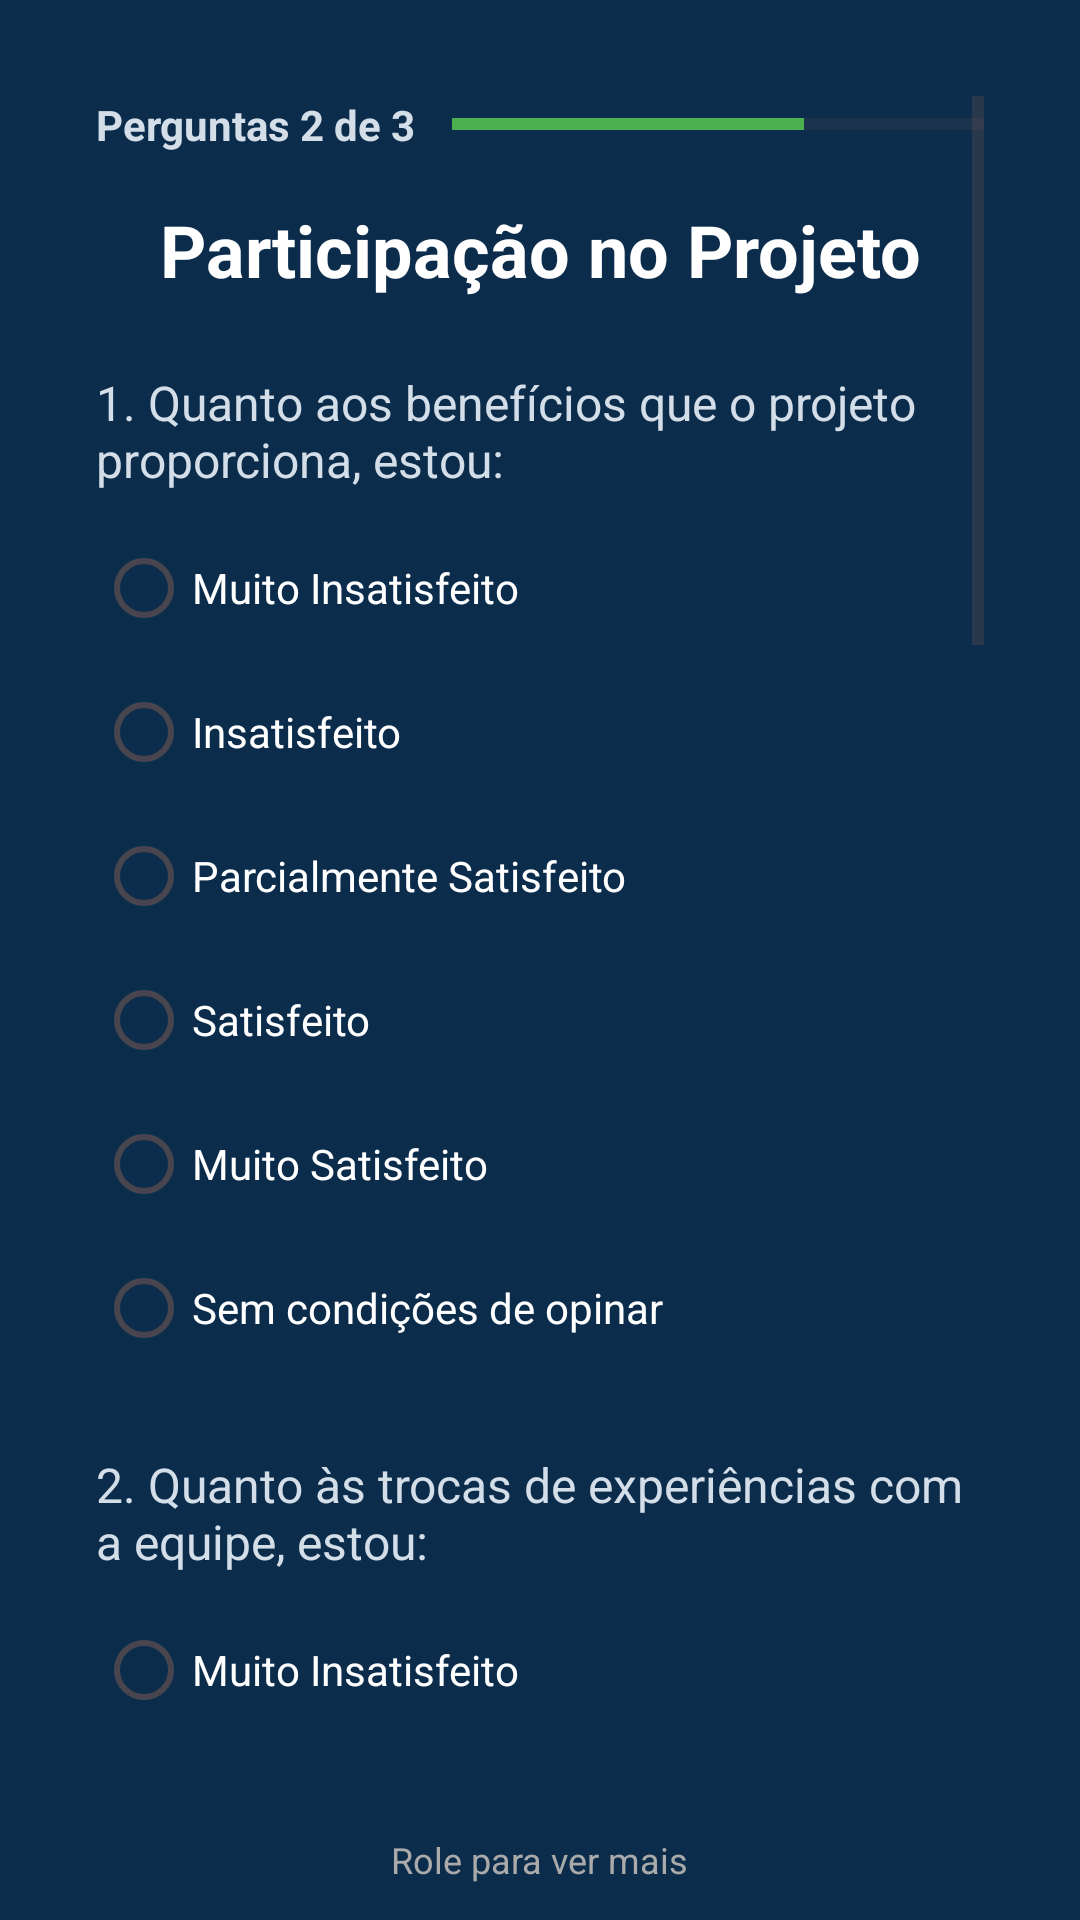

The Android layout XML behind this screen, and the referenced resources:
<!-- AndroidManifest.xml: application theme Theme.AppLogicando -->
<!-- res/layout/activity_form2.xml -->
<?xml version="1.0" encoding="utf-8"?>
<RelativeLayout xmlns:android="http://schemas.android.com/apk/res/android"
    android:layout_width="match_parent"
    android:layout_height="match_parent"
    android:background="#0B2C4B">

    <ScrollView
        android:layout_width="match_parent"
        android:layout_height="match_parent"
        android:padding="32dp"
        android:layout_above="@+id/scrollHint">

        <LinearLayout
            android:layout_width="match_parent"
            android:layout_height="wrap_content"
            android:orientation="vertical">

            
            <LinearLayout
                android:layout_width="match_parent"
                android:layout_height="wrap_content"
                android:orientation="horizontal"
                android:gravity="center_vertical"
                android:layout_marginBottom="16dp">

                <TextView
                    android:layout_width="wrap_content"
                    android:layout_height="wrap_content"
                    android:text="Perguntas 2 de 3"
                    android:textSize="14sp"
                    android:textStyle="bold"
                    android:textColor="#D3DEE9"
                    android:layout_marginRight="12dp" />

                <ProgressBar
                    style="@android:style/Widget.DeviceDefault.Light.ProgressBar.Horizontal"
                    android:layout_width="0dp"
                    android:layout_height="8dp"
                    android:layout_weight="1"
                    android:progress="66"
                    android:max="100"
                    android:progressTint="#4CAF50"
                    android:contentDescription="Progresso das perguntas: 2 de 3" />
            </LinearLayout>

            
            <TextView
                android:layout_width="match_parent"
                android:layout_height="wrap_content"
                android:text="Participação no Projeto"
                android:textSize="24sp"
                android:textStyle="bold"
                android:textColor="#FFFFFF"
                android:gravity="center"
                android:layout_marginBottom="24dp" />

            
            <TextView
                android:layout_width="match_parent"
                android:layout_height="wrap_content"
                android:text="1. Quanto aos benefícios que o projeto proporciona, estou:"
                android:textSize="16sp"
                android:textColor="#D3DEE9"
                android:layout_marginBottom="8dp" />

            <RadioGroup
                android:id="@+id/radioBeneficios"
                android:layout_width="match_parent"
                android:layout_height="wrap_content"
                android:orientation="vertical">
                <RadioButton android:id="@+id/opcaoBeneficios1" android:text="Muito Insatisfeito" style="@style/CustomRadioButton"/>
                <RadioButton android:id="@+id/opcaoBeneficios2" android:text="Insatisfeito" style="@style/CustomRadioButton"/>
                <RadioButton android:id="@+id/opcaoBeneficios3" android:text="Parcialmente Satisfeito" style="@style/CustomRadioButton"/>
                <RadioButton android:id="@+id/opcaoBeneficios4" android:text="Satisfeito" style="@style/CustomRadioButton"/>
                <RadioButton android:id="@+id/opcaoBeneficios5" android:text="Muito Satisfeito" style="@style/CustomRadioButton"/>
                <RadioButton android:id="@+id/opcaoBeneficiosSCO" android:text="Sem condições de opinar" style="@style/CustomRadioButton"/>
            </RadioGroup>

            <TextView
                android:layout_width="match_parent"
                android:layout_height="wrap_content"
                android:text="2. Quanto às trocas de experiências com a equipe, estou:"
                android:textSize="16sp"
                android:textColor="#D3DEE9"
                android:layout_marginTop="24dp"
                android:layout_marginBottom="8dp" />

            <RadioGroup
                android:id="@+id/radioTrocas"
                android:layout_width="match_parent"
                android:layout_height="wrap_content"
                android:orientation="vertical">
                <RadioButton android:id="@+id/opcaoTrocas1" android:text="Muito Insatisfeito" style="@style/CustomRadioButton"/>
                <RadioButton android:id="@+id/opcaoTrocas2" android:text="Insatisfeito" style="@style/CustomRadioButton"/>
                <RadioButton android:id="@+id/opcaoTrocas3" android:text="Parcialmente Satisfeito" style="@style/CustomRadioButton"/>
                <RadioButton android:id="@+id/opcaoTrocas4" android:text="Satisfeito" style="@style/CustomRadioButton"/>
                <RadioButton android:id="@+id/opcaoTrocas5" android:text="Muito Satisfeito" style="@style/CustomRadioButton"/>
                <RadioButton android:id="@+id/opcaoTrocasSCO" android:text="Sem condições de opinar" style="@style/CustomRadioButton"/>
            </RadioGroup>

            <TextView
                android:layout_width="match_parent"
                android:layout_height="wrap_content"
                android:text="3. Quanto ao meu comprometimento nas atividades, estou:"
                android:textSize="16sp"
                android:textColor="#D3DEE9"
                android:layout_marginTop="24dp"
                android:layout_marginBottom="8dp" />

            <RadioGroup
                android:id="@+id/radioComprometimento"
                android:layout_width="match_parent"
                android:layout_height="wrap_content"
                android:orientation="vertical">
                <RadioButton android:id="@+id/opcaoComp1" android:text="Muito Insatisfeito" style="@style/CustomRadioButton"/>
                <RadioButton android:id="@+id/opcaoComp2" android:text="Insatisfeito" style="@style/CustomRadioButton"/>
                <RadioButton android:id="@+id/opcaoComp3" android:text="Parcialmente Satisfeito" style="@style/CustomRadioButton"/>
                <RadioButton android:id="@+id/opcaoComp4" android:text="Satisfeito" style="@style/CustomRadioButton"/>
                <RadioButton android:id="@+id/opcaoComp5" android:text="Muito Satisfeito" style="@style/CustomRadioButton"/>
                <RadioButton android:id="@+id/opcaoCompSCO" android:text="Sem condições de opinar" style="@style/CustomRadioButton"/>
            </RadioGroup>

            <TextView
                android:layout_width="match_parent"
                android:layout_height="wrap_content"
                android:text="4. Quanto à minha participação no planejamento, estou:"
                android:textSize="16sp"
                android:textColor="#D3DEE9"
                android:layout_marginTop="24dp"
                android:layout_marginBottom="8dp" />

            <RadioGroup
                android:id="@+id/radioPlanejamento"
                android:layout_width="match_parent"
                android:layout_height="wrap_content"
                android:orientation="vertical">
                <RadioButton android:id="@+id/opcaoPlan1" android:text="Muito Insatisfeito" style="@style/CustomRadioButton"/>
                <RadioButton android:id="@+id/opcaoPlan2" android:text="Insatisfeito" style="@style/CustomRadioButton"/>
                <RadioButton android:id="@+id/opcaoPlan3" android:text="Parcialmente Satisfeito" style="@style/CustomRadioButton"/>
                <RadioButton android:id="@+id/opcaoPlan4" android:text="Satisfeito" style="@style/CustomRadioButton"/>
                <RadioButton android:id="@+id/opcaoPlan5" android:text="Muito Satisfeito" style="@style/CustomRadioButton"/>
                <RadioButton android:id="@+id/opcaoPlanSCO" android:text="Sem condições de opinar" style="@style/CustomRadioButton"/>
            </RadioGroup>

            
            <TextView
                android:layout_width="match_parent"
                android:layout_height="wrap_content"
                android:text="Comentários e sugestões sobre sua participação:"
                android:textSize="16sp"
                android:textColor="#D3DEE9"
                android:layout_marginTop="24dp"
                android:layout_marginBottom="4dp" />

            <TextView
                android:layout_width="match_parent"
                android:layout_height="wrap_content"
                android:text="* Esta pergunta é opcional"
                android:textSize="12sp"
                android:textColor="#B0C4DE"
                android:gravity="end"
                android:layout_marginBottom="4dp" />

            <EditText
                android:id="@+id/editComentariosParticipacao"
                android:layout_width="match_parent"
                android:layout_height="120dp"
                android:hint="Digite aqui..."
                android:gravity="top"
                android:background="#1A3D5A"
                android:textColor="#FFFFFF"
                android:textColorHint="#B0C4DE"
                android:textSize="15sp"
                android:padding="12dp"
                android:elevation="2dp"
                android:inputType="textMultiLine"
                android:contentDescription="Campo para comentários e sugestões sobre a participação" />

            
            <Button
                android:id="@+id/btnProximo2"
                android:layout_width="wrap_content"
                android:layout_height="wrap_content"
                android:text="Próximo"
                android:textSize="16sp"
                android:textStyle="bold"
                android:layout_gravity="center"
                android:layout_marginTop="32dp"
                android:background="@drawable/bg_botao_arredondado"
                android:textColor="#FFFFFF"
                android:paddingLeft="32dp"
                android:paddingRight="32dp"
                android:paddingTop="12dp"
                android:paddingBottom="12dp"
                android:elevation="6dp" />
        </LinearLayout>
    </ScrollView>

    
    <TextView
        android:id="@+id/scrollHint"
        android:layout_width="wrap_content"
        android:layout_height="wrap_content"
        android:text="Role para ver mais"
        android:textColor="#AAAAAA"
        android:textSize="12sp"
        android:layout_alignParentBottom="true"
        android:layout_centerHorizontal="true"
        android:layout_marginBottom="12dp" />
</RelativeLayout>
<!-- resources referenced by this layout -->
<resources>
  <!-- drawable bg_botao_arredondado (drawable) -->
  <shape xmlns:android="http://schemas.android.com/apk/res/android">
      <solid android:color="#00B4F1" /> 
      <corners android:radius="50dp" />
  </shape>
  <style name="CustomRadioButton" parent="@android:style/Widget.CompoundButton.RadioButton">
          <item name="android:textColor">#FFFFFF</item>
          <item name="android:buttonTint">#FFFFFF</item>
      </style>
  <style name="Theme.AppLogicando" parent="Base.Theme.AppLogicando" />
  <style name="Base.Theme.AppLogicando" parent="Theme.Material3.DayNight.NoActionBar">
          
          <item name="buttonStyle">@style/Widget.AppCompat.Button</item>
          <item name="materialButtonStyle">@style/Widget.AppCompat.Button</item>
  
          
          <item name="android:statusBarColor">#0B2C4B</item>
          <item name="android:navigationBarColor">#0B2C4B</item>
  
          
          <item name="android:windowLightStatusBar">false</item>
      </style>
</resources>
